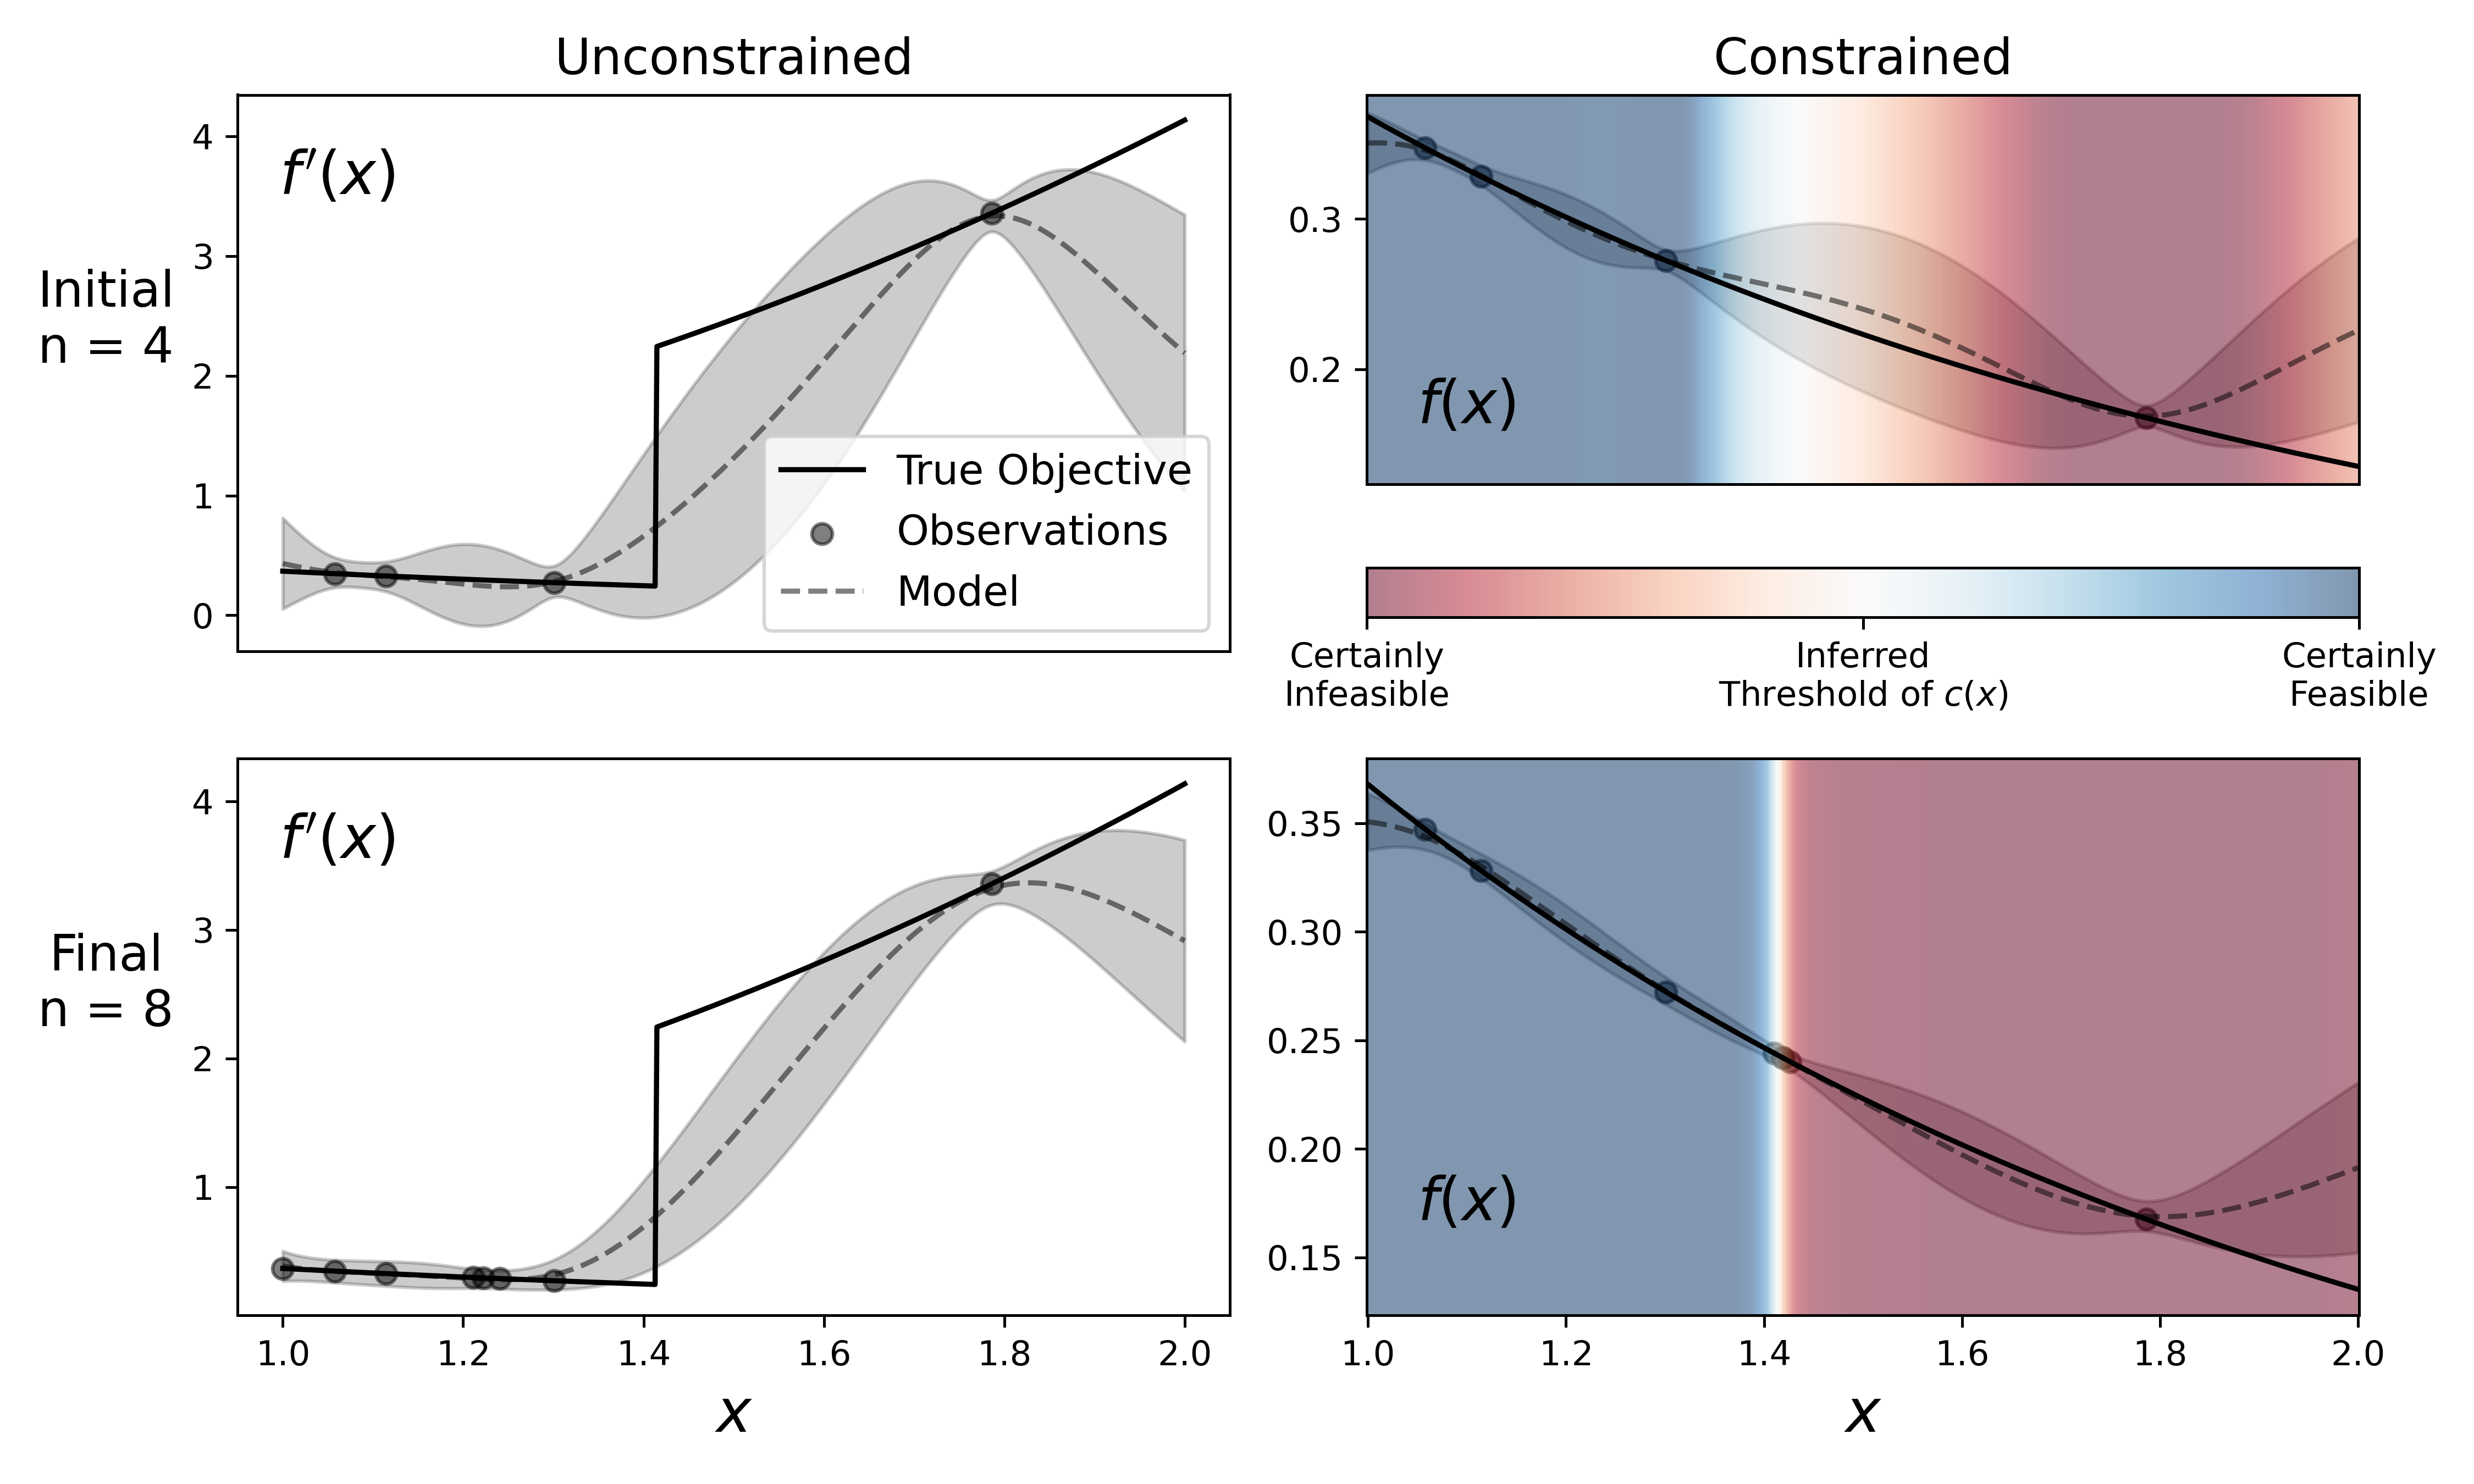

Source code (Python):
from ast import Num
import numpy as np
import matplotlib.pyplot as plt
import os
print(os.getcwd())
# set the working directory to the directory of this script
os.chdir(os.path.dirname(os.path.abspath(__file__)))
print(os.getcwd())

# imports for trieste active learning of feasibility region (https://secondmind-labs.github.io/trieste/4.3.0/notebooks/feasible_sets.html)
import tensorflow as tf
os.environ["TF_CPP_MIN_LOG_LEVEL"] = "3"
tf.get_logger().setLevel("ERROR")
import tensorflow as tf
from trieste.space import Box
import trieste
from trieste.data import Dataset
from trieste.models.gpflow import build_gpr, GaussianProcessRegression
from trieste.acquisition.rule import EfficientGlobalOptimization
import scipy.stats as stats

class Sim_constrained:
    threshold = 2.0
    
    @staticmethod
    def objective(x):
        f = np.exp(-x)
        return f
    @staticmethod
    def constraint(x):
        c = pow(x, 2)
        return c

OBJECTIVE = "OBJECTIVE"
CONSTRAINT = "CONSTRAINT"

def observer_constrained(query_points):
    return {
            OBJECTIVE: Dataset(query_points, Sim_constrained.objective(query_points)),
            CONSTRAINT: Dataset(query_points, Sim_constrained.constraint(query_points)),
        }
        
class Sim_unconstrained:
    @staticmethod
    def objective(x):
        # make threshold penalty a list of nulls the same length as x
        threshold_penalty = np.zeros((len(x),1))
        for idx in range(len(x.numpy().flatten())):
            if pow(x[idx,0],2) > 2.0:
                threshold_penalty[idx,0] = pow(x[idx,0],2)

        f = np.exp(-x.numpy())
        return_value = np.array(f + threshold_penalty).reshape(-1,1)
        return return_value

def observer_unconstrained(query_points):
    return {
            OBJECTIVE: Dataset(query_points, Sim_unconstrained.objective(query_points)),
        }

def create_bo_model(data):
    gpr = build_gpr(data, search_space)
    return GaussianProcessRegression(gpr)

# set the random seed
rand_seed = 42
np.random.seed(rand_seed)

search_space = Box([1.0], [2.0])
num_init_points = 4
num_steps = 4
init_data_cons = observer_constrained(search_space.sample(num_init_points))
init_query_points = init_data_cons[OBJECTIVE].query_points
init_data_uncons = observer_unconstrained(init_query_points)
init_model_cons = trieste.utils.map_values(create_bo_model, init_data_cons) 
init_model_uncons = trieste.utils.map_values(create_bo_model, init_data_uncons)




# architecture diagram for the constrained optimization
# create a figure 
fig = plt.figure(figsize=(10,6))
# create an axis in the bottom left corner of the figure which is about 15% the weight and height of the figure
c_of_x_ax = fig.add_axes([0.2, 0.1, 0.15, 0.15])
# plot the constraint function c(x) = x^2
x = np.linspace(1, 2, 500).reshape(-1,1)
y = Sim_constrained.constraint(tf.convert_to_tensor(x))
c_of_x_ax.plot(x, y, color='black', label='c(x)', alpha=0.5)
# plot the model mean and uncertainty of the model's estimate of the constraint
const_mean, const_variance = init_model_cons['CONSTRAINT'].predict(x)
c_of_x_ax.plot(x, const_mean, color='black',linestyle="--", label='Model', alpha=0.5)
c_of_x_ax.fill_between(x.flatten(), const_mean.numpy().flatten() - np.sqrt(const_variance.numpy().flatten()), const_mean.numpy().flatten() + np.sqrt(const_variance.numpy().flatten()), color='black', alpha=0.2)
c_of_x_ax.set_title("$c(x)$", fontsize='large')
c_of_x_ax.set_xlabel("$x$", fontsize='large')
# put a red line at y = 2.0 to indicate the threshold
c_of_x_ax.axhline(y=Sim_constrained.threshold, color='red', linestyle='--', label='Threshold')
#c_of_x_ax.legend(loc='upper left', fontsize='small')

# just to the right of that plot, connected by an arrow, plot the probability of feasibility. not as a heatmap but as a line plot
p_of_x_ax = fig.add_axes([0.45, 0.1, 0.15, 0.15])
# compute probability of feasibility
p_feasible = stats.norm.cdf((Sim_constrained.threshold - const_mean.numpy().flatten()) / np.sqrt(const_variance.numpy().flatten()))
# plot the probability of feasibility as a line plot
p_of_x_ax.plot(x, p_feasible, color='black', label='p(x)', alpha=0.5)
# plot the threshold as a red line
p_of_x_ax.set_title("$Pr(c(x) \leq 2)$", fontsize='large')
p_of_x_ax.set_xlabel("$x$", fontsize='large')
# add a small arrow connecting the c_of_x_ax to the p_of_x_ax
p_of_x_ax.annotate("", xy=(-0.3, 0.5), xytext=(-0.6, 0.5), xycoords='axes fraction', textcoords='axes fraction', arrowprops=dict(arrowstyle="->", color='black', lw=1.5))

# plot f(x) and the model's estimate of f(x) just above where c(x) is plotted
f_of_x_ax = fig.add_axes([0.2, 0.4, 0.15, 0.15])
# plot the objective function f(x) = exp(-x)
f_of_x_ax.plot(x, Sim_constrained.objective(tf.convert_to_tensor(x)), color='black', label='f(x)', alpha=0.5)
# plot the model mean and uncertainty of the model's estimate of f(x)
f_mean, f_variance = init_model_cons['OBJECTIVE'].predict(x)
f_of_x_ax.plot(x, f_mean, color='black',linestyle="--", label='Model', alpha=0.5)
f_of_x_ax.fill_between(x.flatten(), f_mean.numpy().flatten() - np.sqrt(f_variance.numpy().flatten()), f_mean.numpy().flatten() + np.sqrt(f_variance.numpy().flatten()), color='black', alpha=0.2)
f_of_x_ax.set_title("$f(x)$", fontsize='large')
# no xlabel needed for this row

# now, just overtop of p_of_x_ax, plot the expected improvement as a lineplot. this is the shaded region as in f(x) minus the best performance so far
# find the minimum cost observed thus far
min_cost = np.min(init_data_cons[OBJECTIVE].observations.flatten())
# compute the expected improvement as the difference between the model mean and the minimum cost observed thus far
ei_of_x_ax = fig.add_axes([0.45, 0.4, 0.15, 0.15])
# expected improvement is int_-infty^+infty (min_cost - y)_+ * p(y|x) dy
# where y=f(x) is the model's estimate of the objective function
# and p(y|x) is the predictive marginal density of the objective function y = f(x)
# compute expected improvement using that integral
ei = np.zeros((x.shape[0],))
for i in range(x.shape[0]):
    for z_value in np.arange(-4, 4, 0.1):
        # likelihood of this z_value
        p_z = stats.norm.pdf(z_value)
        # compute the expected improvement for this z_value
        f_predicted_z = f_mean[i] + z_value * np.sqrt(f_variance[i])  # f(x) + z_value * std
        # compute the expected improvement
        ei_this_z = (max(0, min_cost - f_predicted_z))
        ei[i] += ei_this_z * p_z * 0.1  # integrate over z_value using the trapezoidal rule




ei_of_x_ax.plot(x, ei, color='black',linestyle="-", alpha=0.5)
ei_of_x_ax.set_title("$EI(x)$", fontsize='large')
# no xlabel needed for this row
ei_of_x_ax.annotate("", xy=(-0.3, 0.5), xytext=(-0.6, 0.5), xycoords='axes fraction', textcoords='axes fraction', arrowprops=dict(arrowstyle="->", color='black', lw=1.5))

# now element-wise multiply the expected improvement by the probability of feasibility to get the expected constrained improvement
eci = ei.flatten() * p_feasible.flatten()
eci_of_x_ax = fig.add_axes([0.7, 0.25, 0.15, 0.15])
eci_of_x_ax.plot(x, eci, color='black',linestyle="-", label='Model', alpha=0.5)
# put a star at the maximum of the expected constrained improvement
max_idx = np.argmax(eci)
eci_of_x_ax.plot(x[max_idx], eci[max_idx], 'ro', markersize=8, markerfacecolor='none',label='Max ECI', alpha=0.5)
eci_of_x_ax.set_title("$ECI(x)$", fontsize='large')
eci_of_x_ax.set_xlabel("$x$", fontsize='large')

eci_of_x_ax.annotate("", xy=(-0.35, 0.4), xytext=(-0.6, 0.1), xycoords='axes fraction', textcoords='axes fraction', arrowprops=dict(arrowstyle="->", color='black', lw=1.5))
eci_of_x_ax.annotate("", xy=(-0.35, 0.6), xytext=(-0.6, 0.9), xycoords='axes fraction', textcoords='axes fraction', arrowprops=dict(arrowstyle="->", color='black', lw=1.5))

# save figure as svg called "arch_plots.svg"
plt.savefig("arch_plots.svg", dpi=450)
plt.savefig("arch_plots.png", dpi=450)




fig, ax = plt.subplots(2,2,figsize=(10,6))
ax[0,0].set_title("Unconstrained",fontsize='x-large')
ax[0,1].set_title("Constrained",fontsize='x-large')
# indicate number of init points in init_string
init_string = "Initial\nn = " + str(num_init_points)
ax[0,0].set_ylabel(init_string,fontsize='x-large',rotation=0,labelpad=25)
final_string = "Final\nn = " + str(num_init_points + num_steps)
ax[1,0].set_ylabel(final_string,fontsize='x-large',rotation=0,labelpad=25)

# annotate f'(x) in math script on ax[0,0], bottom right corner
ax[0,0].annotate(r"$f'(x)$", xy=(0.1, 0.85), xycoords='axes fraction', ha='center', va='center',fontsize='xx-large')
ax[1,0].annotate(r"$f'(x)$", xy=(0.1, 0.85), xycoords='axes fraction', ha='center', va='center',fontsize='xx-large')

# annotate f(x) in math script on ax[1,0], bottom left
ax[0,1].annotate(r"$f(x)$", xy=(0.1, 0.2), xycoords='axes fraction', ha='center', va='center',fontsize='xx-large')
ax[1,1].annotate(r"$f(x)$", xy=(0.1, 0.2), xycoords='axes fraction', ha='center', va='center',fontsize='xx-large')


# annotate c(x) at (0.8, 0.5) in figure coordinates (not axis)
#ax[0,1].annotate(r"$c(x)$", xy=(0.8, -0.1), xycoords='axes fraction', ha='center', va='center',fontsize='xx-large')

# get rid of xticks on ax[0,0] and ax[0,1]
ax[0,0].set_xticks([])
ax[0,1].set_xticks([])

# set xlabel for ax[1,0] and ax[1,1] as "x" in math script
ax[1,0].set_xlabel(r"$x$",fontsize='xx-large')
ax[1,1].set_xlabel(r"$x$",fontsize='xx-large')

# for both the unconstrained plots, plot the true objective function
x = np.linspace(1, 2, 500).reshape(-1,1)
y = Sim_unconstrained.objective(tf.convert_to_tensor(x))
# plot it as a solid black line
ax[0,0].plot(x, y, color='black', label='True Objective')
ax[1,0].plot(x, y, color='black', label='True Objective')
y = Sim_constrained.objective(tf.convert_to_tensor(x))
# plot it as a solid black line
ax[0,1].plot(x, y, color='black', label='True Objective')
ax[1,1].plot(x, y, color='black', label='True Objective')

# plot the query points and observations as black dots
ax[0,0].scatter(init_query_points, init_data_uncons[OBJECTIVE].observations, color='black', label='Observations', alpha=0.5)
ax[0,1].scatter(init_query_points, init_data_cons[OBJECTIVE].observations, color='black', label='Observations', alpha=0.5)
# plot the model mean and uncertainty as a shaded area
ax[0,0].plot(x, init_model_uncons['OBJECTIVE'].predict(x)[0], color='black',linestyle="--", label='Model', alpha=0.5)
ax[0,0].fill_between(x.flatten(), init_model_uncons['OBJECTIVE'].predict(x)[0].numpy().flatten() - np.sqrt(init_model_uncons['OBJECTIVE'].predict(x)[1].numpy().flatten()), init_model_uncons['OBJECTIVE'].predict(x)[0].numpy().flatten() + np.sqrt(init_model_uncons['OBJECTIVE'].predict(x)[1].numpy().flatten()), color='black', alpha=0.2)

ax[0,1].plot(x, init_model_cons['OBJECTIVE'].predict(x)[0], color='black',linestyle="--", label='Model', alpha=0.5)
ax[0,1].fill_between(x.flatten(), init_model_cons['OBJECTIVE'].predict(x)[0].numpy().flatten() - np.sqrt(init_model_cons['OBJECTIVE'].predict(x)[1].numpy().flatten()), init_model_cons['OBJECTIVE'].predict(x)[0].numpy().flatten() + np.sqrt(init_model_cons['OBJECTIVE'].predict(x)[1].numpy().flatten()), color='black', alpha=0.2)

const_mean, const_variance = init_model_cons['CONSTRAINT'].predict(x)
# compute probability of feasibility
p_feasible = stats.norm.cdf((Sim_constrained.threshold - const_mean.numpy().flatten()) / np.sqrt(const_variance.numpy().flatten()))

# plot the feasibility as the background color on the plot. x coordinates with high probabilities of feasibility should be green with low probabilities red
# heatmap
X,Y = np.meshgrid(x.flatten(), np.linspace(ax[0,1].get_ylim()[0], ax[0,1].get_ylim()[1], 500))
Z = np.tile(p_feasible, (500,1))
mesh = ax[0,1].pcolormesh(X, Y, Z, shading='auto', cmap='RdBu', alpha=0.5,vmin=0.0,vmax=1.0)
# add a colorbar with labels "certainly safe" and "certainly unsafe" at 1 and 0 respectively
#cbar = plt.colorbar(ax[0,1].collections[0], ax=ax[0,1],cmap='RdBu')
cbar = fig.colorbar(mesh,location='bottom')
cbar.set_ticks([0,0.5, 1])
cbar.set_ticklabels(["Certainly\nInfeasible","Inferred\nThreshold of $c(x)$", "Certainly\nFeasible"])

ax[0,0].legend(loc = 'lower right',fontsize='large')


#plt.show()


pof = trieste.acquisition.ProbabilityOfFeasibility(threshold=Sim_constrained.threshold)
eci = trieste.acquisition.ExpectedConstrainedImprovement(
    OBJECTIVE, pof.using(CONSTRAINT)
)
cons_rule = EfficientGlobalOptimization(eci)  


cons_bo = trieste.bayesian_optimizer.BayesianOptimizer(observer_constrained, search_space)
uncons_bo = trieste.bayesian_optimizer.BayesianOptimizer(observer_unconstrained, search_space)

cons_bo_result = cons_bo.optimize(
    num_steps,
    init_data_cons,
    init_model_cons,
    cons_rule
)
uncons_bo_result = uncons_bo.optimize(
    num_steps,
    init_data_uncons,
    init_model_uncons
)

cons_data = cons_bo_result.try_get_final_datasets()
uncons_data = uncons_bo_result.try_get_final_dataset()
cons_model = cons_bo_result.try_get_final_models()
uncons_model = uncons_bo_result.try_get_final_model()


# plot the final results for the unconstrained model
ax[1,0].scatter(uncons_data.query_points.numpy().flatten(), uncons_data.observations.numpy().flatten(), color='black', label='Observations', alpha=0.5)
ax[1,0].plot(x, uncons_model.predict(x)[0], color='black',linestyle="--", label='Model', alpha=0.5)
ax[1,0].fill_between(x.flatten(), uncons_model.predict(x)[0].numpy().flatten() - np.sqrt(uncons_model.predict(x)[1].numpy().flatten()), uncons_model.predict(x)[0].numpy().flatten() + np.sqrt(uncons_model.predict(x)[1].numpy().flatten()), color='black', alpha=0.2)

# do the same for the constrained model
ax[1,1].scatter(cons_data[OBJECTIVE].query_points.numpy().flatten(), cons_data[OBJECTIVE].observations.numpy().flatten(), color='black', label='Observations', alpha=0.5)
ax[1,1].plot(x, cons_model['OBJECTIVE'].predict(x)[0], color='black',linestyle="--", label='Model', alpha=0.5)
ax[1,1].fill_between(x.flatten(), cons_model['OBJECTIVE'].predict(x)[0].numpy().flatten() - np.sqrt(cons_model['OBJECTIVE'].predict(x)[1].numpy().flatten()), cons_model['OBJECTIVE'].predict(x)[0].numpy().flatten() + np.sqrt(cons_model['OBJECTIVE'].predict(x)[1].numpy().flatten()), color='black', alpha=0.2)

const_mean, const_variance = cons_model['CONSTRAINT'].predict(x)
# compute probability of feasibility
p_feasible = stats.norm.cdf((Sim_constrained.threshold - const_mean.numpy().flatten()) / np.sqrt(const_variance.numpy().flatten()))

# plot the feasibility as the background color on the plot. x coordinates with high probabilities of feasibility should be green with low probabilities red
# heatmap
X,Y = np.meshgrid(x.flatten(), np.linspace(ax[1,1].get_ylim()[0], ax[1,1].get_ylim()[1], 500))
Z = np.tile(p_feasible, (500,1))
mesh2 = ax[1,1].pcolormesh(X, Y, Z, shading='auto', cmap='RdBu', alpha=0.5,vmin=0.0,vmax=1.0)

plt.tight_layout()

plt.savefig("bouc_example.png", dpi=450)
#plt.savefig("bouc_example.svg", dpi=450)
plt.show()

